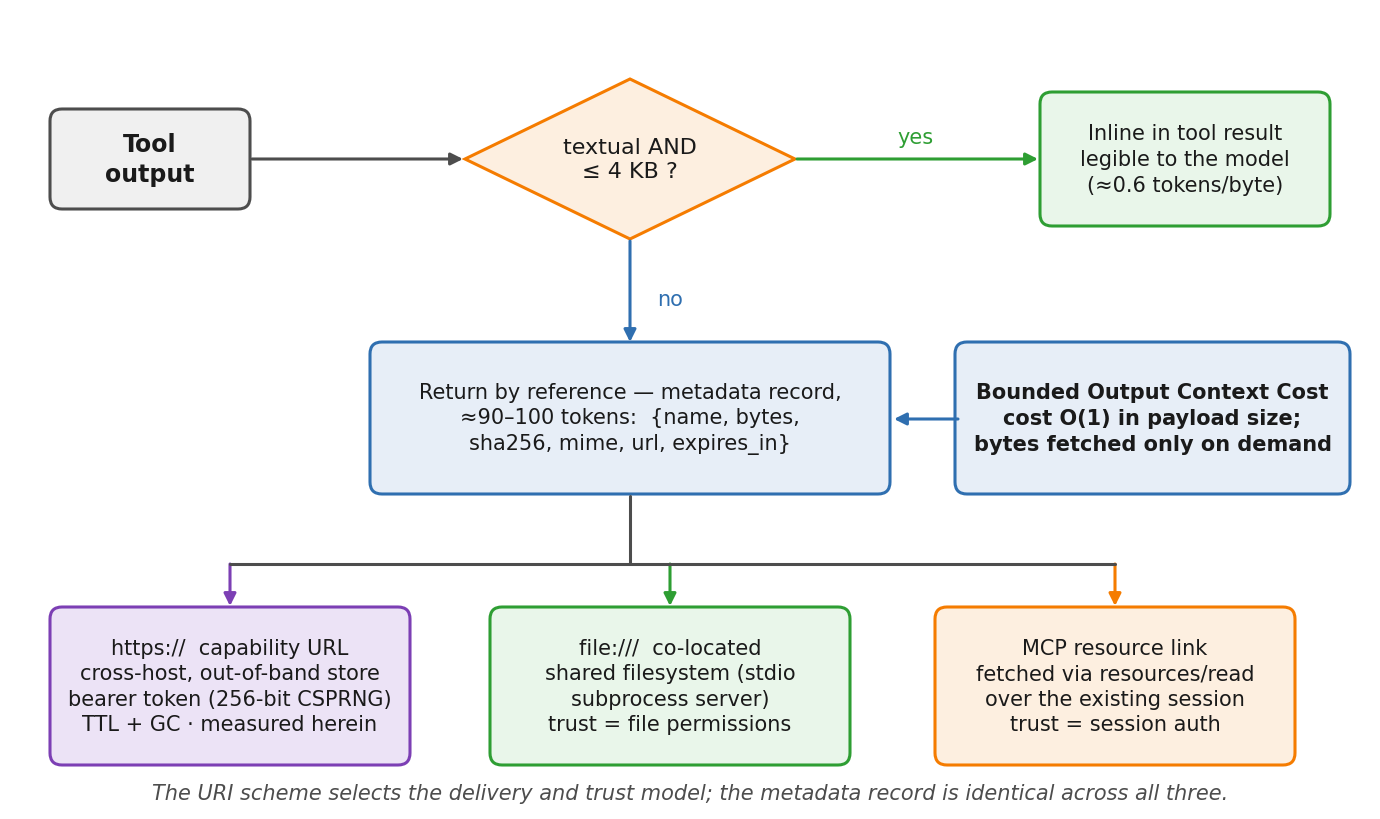

Source code (Python):
#!/usr/bin/env python3
# SPDX-FileCopyrightText: 2026 Polina Lemenkova
# SPDX-License-Identifier: CC-BY-4.0
"""
Output Routing Policy flowchart.

Recreates the "Tool output -> textual AND <= 4 KB?" routing diagram:
decision diamond, inline branch, return-by-reference metadata box, the
bounded-cost annotation, and the three URI-scheme delivery boxes.

    pip install matplotlib
    python plot_routing_policy.py            # writes routing_policy.png
"""

import matplotlib.pyplot as plt
from matplotlib.patches import FancyBboxPatch, Polygon, FancyArrowPatch

# ----------------------------------------------------------------------
# Canvas: work in pixel-like coords with y increasing downward (top-left
# origin), so the numbers match the layout directly.
W, H = 1360, 800
FONT = "DejaVu Sans"          # swap for "Helvetica"/"Arial" if installed

COL = {
    "gray":   ("#4d4d4d", "#f0f0f0"),
    "green":  ("#2e9e33", "#e9f6ea"),
    "blue":   ("#2f6fb0", "#e7eef7"),
    "purple": ("#7c3fb4", "#ece3f6"),
    "orange": ("#f57c00", "#fdefe0"),
}

fig, ax = plt.subplots(figsize=(W / 100, H / 100), dpi=300)
ax.set_xlim(0, W)
ax.set_ylim(H, 0)             # invert y -> top-left origin
ax.axis("off")


def box(x, y, w, h, key, lines, bold=False, fs=15, rad=12):
    edge, face = COL[key]
    ax.add_patch(FancyBboxPatch(
        (x, y), w, h,
        boxstyle=f"round,pad=0,rounding_size={rad}",
        linewidth=2.2, edgecolor=edge, facecolor=face, mutation_aspect=1))
    ax.text(x + w / 2, y + h / 2, "\n".join(lines),
            ha="center", va="center", fontsize=fs, family=FONT,
            fontweight="bold" if bold else "normal",
            color="#1a1a1a", linespacing=1.35)


def arrow(x1, y1, x2, y2, color, dashed=False, lw=2.2):
    ax.add_patch(FancyArrowPatch(
        (x1, y1), (x2, y2),
        arrowstyle="-|>", mutation_scale=18, linewidth=lw,
        color=color, linestyle="--" if dashed else "-",
        shrinkA=0, shrinkB=0))


def line(x1, y1, x2, y2, color="#4d4d4d", lw=2.2):
    ax.plot([x1, x2], [y1, y2], color=color, linewidth=lw, solid_capstyle="round")


# ---- decision diamond -------------------------------------------------
ax.add_patch(Polygon(
    [(620, 70), (785, 150), (620, 230), (455, 150)],
    closed=True, linewidth=2.2,
    edgecolor=COL["orange"][0], facecolor=COL["orange"][1]))
ax.text(620, 150, "textual AND\n\u2264 4 KB ?", ha="center", va="center",
        fontsize=16, family=FONT, color="#1a1a1a", linespacing=1.3)

# ---- boxes ------------------------------------------------------------
box(40, 100, 200, 100, "gray", ["Tool", "output"], bold=True, fs=17)
box(1030, 83, 290, 134, "green",
    ["Inline in tool result", "legible to the model", "(\u22480.6 tokens/byte)"])
box(360, 333, 520, 152, "blue",
    ["Return by reference \u2014 metadata record,",
     "\u224890\u2013100 tokens:  {name, bytes,",
     "sha256, mime, url, expires_in}"])
box(945, 333, 395, 152, "blue",
    ["Bounded Output Context Cost", "cost O(1) in payload size;",
     "bytes fetched only on demand"], bold=True)
box(40, 598, 360, 158, "purple",
    ["https://  capability URL", "cross-host, out-of-band store",
     "bearer token (256-bit CSPRNG)", "TTL + GC \u00b7 measured herein"])
box(480, 598, 360, 158, "green",
    ["file:///  co-located", "shared filesystem (stdio",
     "subprocess server)", "trust = file permissions"])
box(925, 598, 360, 158, "orange",
    ["MCP resource link", "fetched via resources/read",
     "over the existing session", "trust = session auth"])

# ---- arrows -----------------------------------------------------------
arrow(242, 150, 453, 150, COL["gray"][0])                 # tool -> diamond
arrow(787, 150, 1028, 150, COL["green"][0])               # diamond -> inline (yes)
arrow(620, 232, 620, 333, COL["blue"][0])                 # diamond -> metadata (no)
arrow(948, 410, 884, 410, COL["blue"][0])                 # bounded -> metadata

# distribution bus + three coloured branches
line(620, 487, 620, 555)
line(220, 555, 1105, 555)
arrow(220, 555, 220, 597, COL["purple"][0])
arrow(660, 555, 660, 597, COL["green"][0])
arrow(1105, 555, 1105, 597, COL["orange"][0])

# ---- edge labels + caption -------------------------------------------
ax.text(905, 128, "yes", ha="center", va="center",
        fontsize=15, family=FONT, color=COL["green"][0])
ax.text(660, 290, "no", ha="center", va="center",
        fontsize=15, family=FONT, color=COL["blue"][0])
ax.text(680, 784,
        "The URI scheme selects the delivery and trust model; "
        "the metadata record is identical across all three.",
        ha="center", va="center", fontsize=15, family=FONT,
        style="italic", color="#4d4d4d")

fig.subplots_adjust(left=0, right=1, top=1, bottom=0)
fig.savefig("fig03_routing_policy.pdf", facecolor="white", bbox_inches="tight", pad_inches=0.12); fig.savefig("fig03_routing_policy.png", dpi=150, facecolor="white", bbox_inches="tight", pad_inches=0.12)
print("wrote fig03_routing_policy.pdf/.png")
